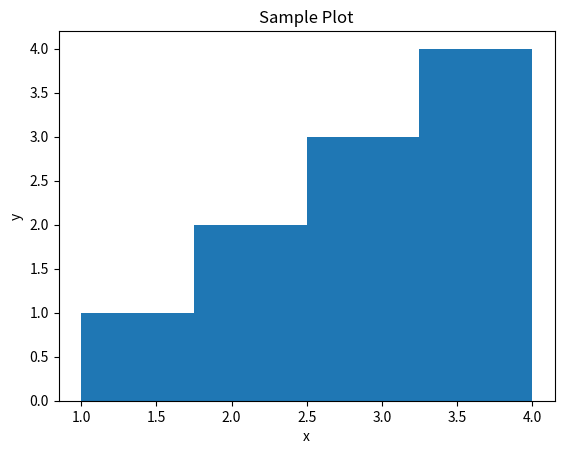

The matplotlib source for this figure:
import matplotlib.pyplot as plt

# 데이터 준비
x = [1, 2, 3, 4, 5]
y = [2, 3, 5, 7, 11]

# 선 그래프 그리기
# plt.plot(x, y)

# 산점도 그래프
# plt.scatter(x, y)

# 막대 그래프
# plt.bar(x, y)

# 히스토그램
data = [1, 2, 2, 3, 3, 3, 4, 4, 4, 4]
plt.hist(data, bins=4)

# 제목과 축 레이블 추가
plt.title("Sample Plot")
plt.xlabel("x")
plt.ylabel("y")

# 그래프 보여주기
plt.show()
